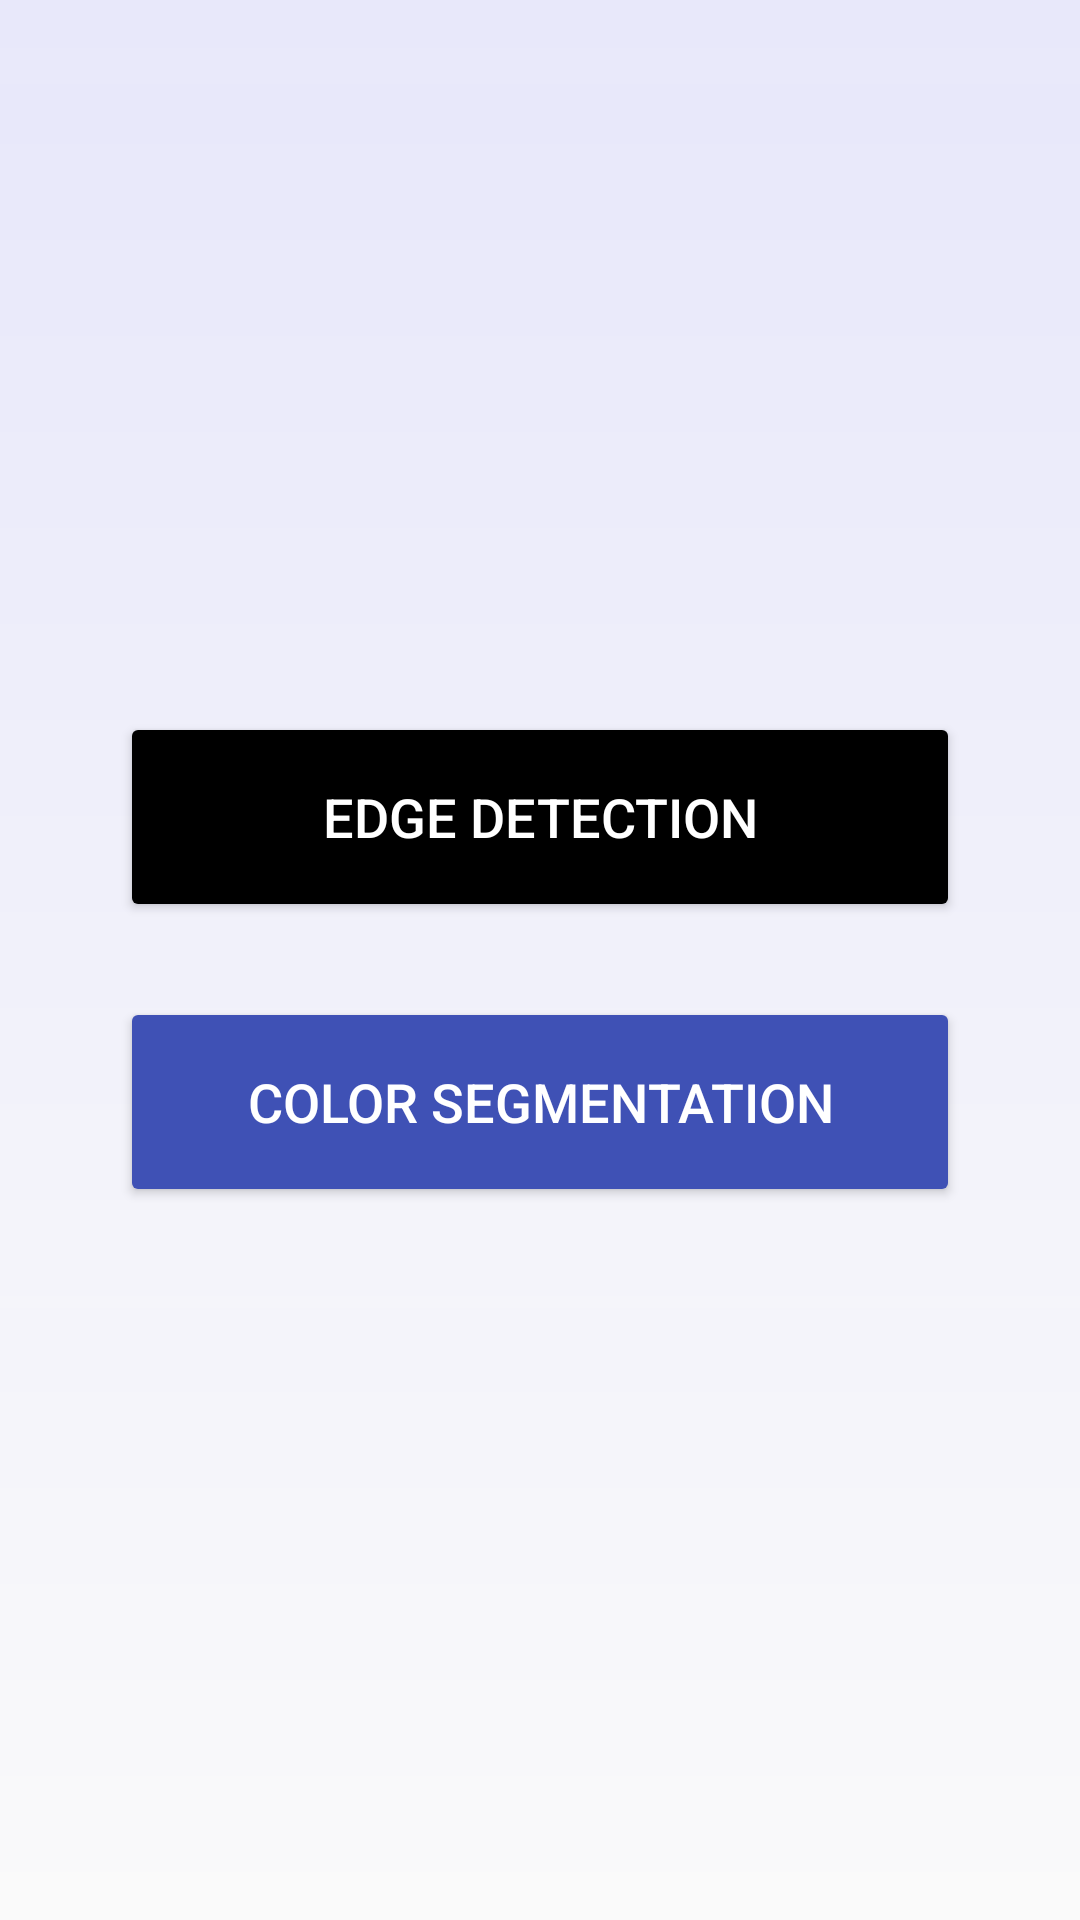

The Android layout XML behind this screen, and the referenced resources:
<!-- AndroidManifest.xml: application theme Theme.AppCompat.Light.NoActionBar -->
<!-- res/layout/activity_main.xml -->
<?xml version="1.0" encoding="utf-8"?>
<LinearLayout xmlns:android="http://schemas.android.com/apk/res/android"
    android:layout_width="match_parent"
    android:layout_height="match_parent"
    android:orientation="vertical"
    android:gravity="center"
    android:padding="24dp"
    android:background="@drawable/gradient_bg">

    <Button
        android:id="@+id/edgeDetectionBtn"
        android:layout_width="280dp"
        android:layout_height="70dp"
        android:layout_marginBottom="25dp"
        android:text="Edge Detection"
        android:textSize="18sp"
        android:backgroundTint="#000000"
        android:textColor="#FFFFFF"
        android:padding="12dp"
        android:elevation="6dp" />

    <Button
        android:id="@+id/colorSegmentationBtn"
        android:layout_width="280dp"
        android:layout_height="70dp"
        android:text="Color Segmentation"
        android:textSize="18sp"
        android:backgroundTint="#3F51B5"
        android:textColor="#FFFFFF"
        android:padding="12dp"
        android:elevation="6dp" />
</LinearLayout>
<!-- resources referenced by this layout -->
<resources>
  <!-- drawable gradient_bg (drawable) -->
  <?xml version="1.0" encoding="utf-8"?>
  <shape xmlns:android="http://schemas.android.com/apk/res/android" android:shape="rectangle">
      <gradient
          android:startColor="#141414ff"
          android:endColor="#000000ff"
          android:angle="270" />
  </shape>
</resources>
